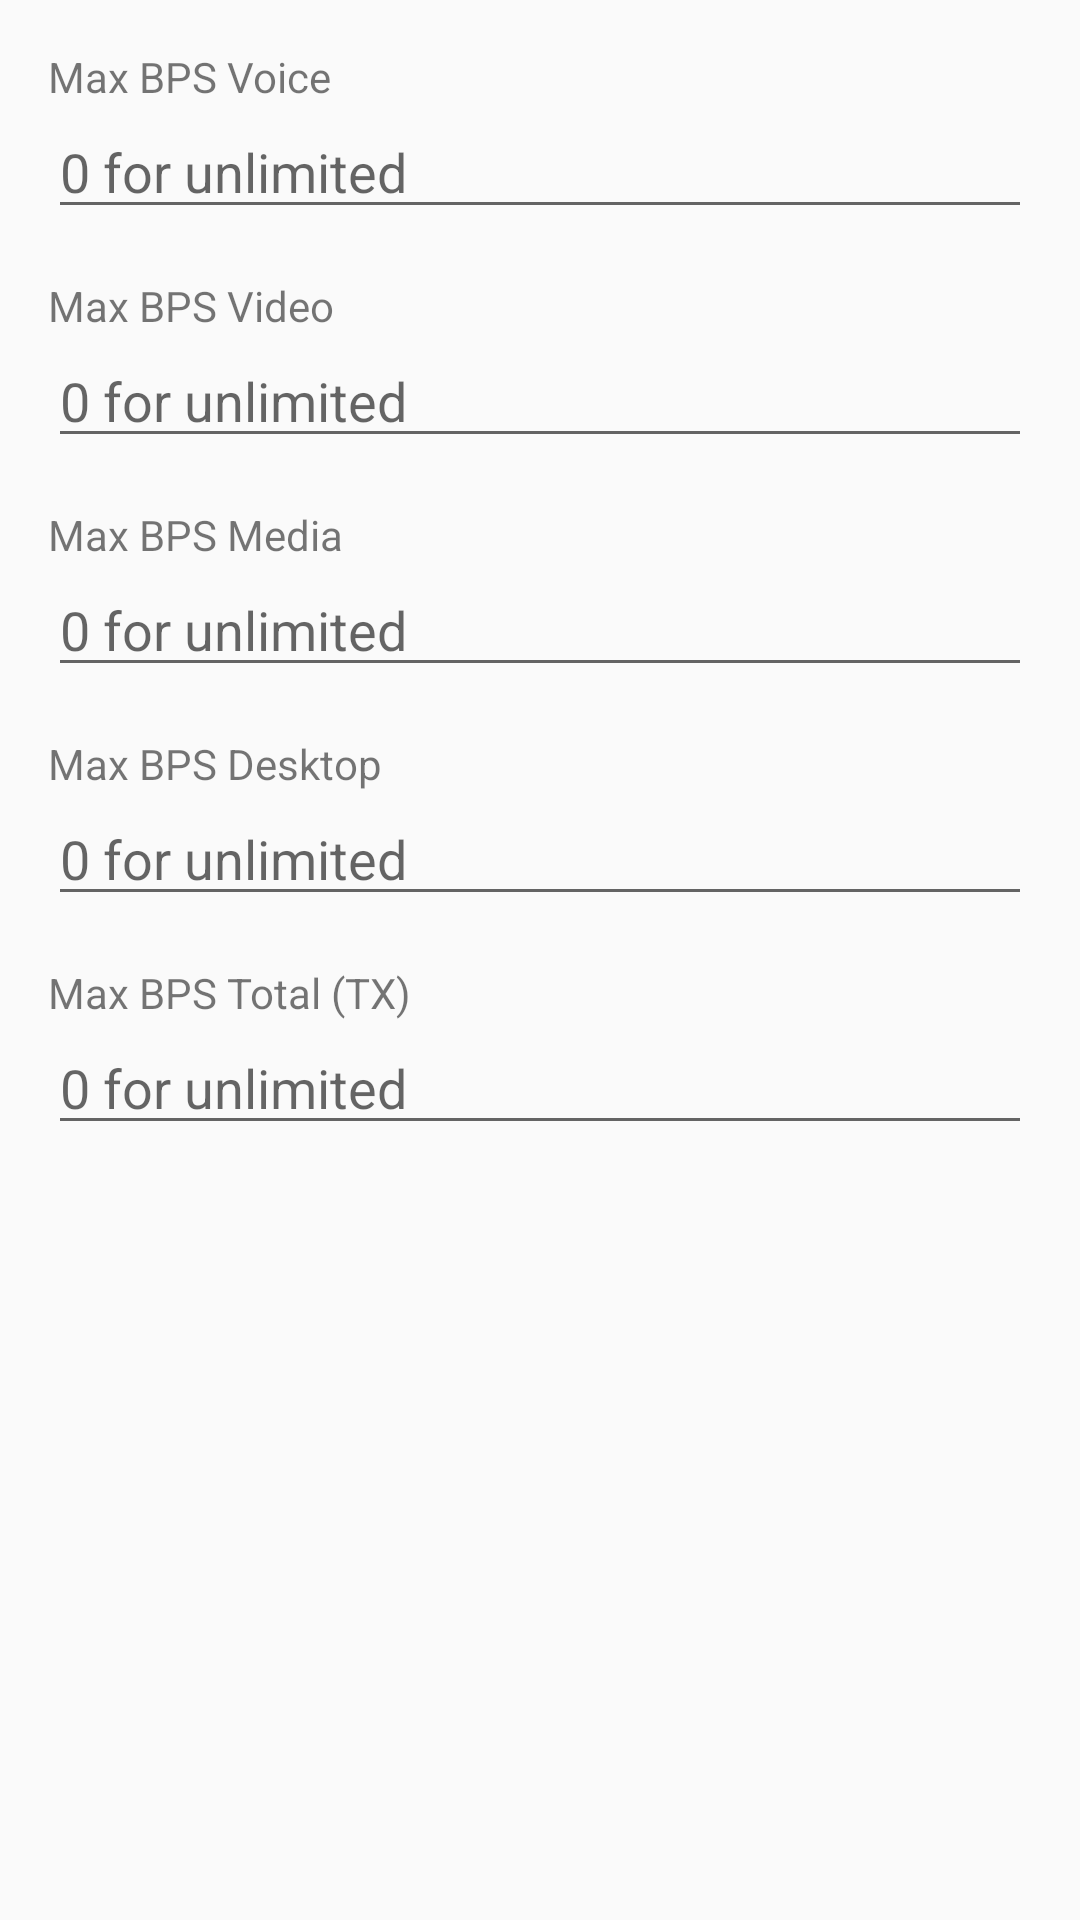

Here is an Android app screen rendered from its layout file. Give the layout XML and the strings, colors and styles it references.
<!-- AndroidManifest.xml: application theme AppTheme -->
<!-- res/layout/fragment_server_prop_bandwidth.xml -->
<?xml version="1.0" encoding="utf-8"?>
<ScrollView xmlns:android="http://schemas.android.com/apk/res/android"
    android:layout_width="match_parent"
    android:layout_height="match_parent"
    android:padding="16dp">

    <LinearLayout
        android:layout_width="match_parent"
        android:layout_height="wrap_content"
        android:orientation="vertical">

        <TextView
            android:layout_width="match_parent"
            android:layout_height="wrap_content"
            android:text="@string/max_bps_voice" />
        <EditText
            android:id="@+id/edit_max_voice"
            android:layout_width="match_parent"
            android:layout_height="wrap_content"
            android:inputType="number"
            android:hint="@string/zero_for_unlimited" />

        <TextView
            android:layout_width="match_parent"
            android:layout_height="wrap_content"
            android:layout_marginTop="16dp"
            android:text="@string/max_bps_video" />
        <EditText
            android:id="@+id/edit_max_video"
            android:layout_width="match_parent"
            android:layout_height="wrap_content"
            android:inputType="number"
            android:hint="@string/zero_for_unlimited" />

        <TextView
            android:layout_width="match_parent"
            android:layout_height="wrap_content"
            android:layout_marginTop="16dp"
            android:text="@string/max_bps_media" />
        <EditText
            android:id="@+id/edit_max_media"
            android:layout_width="match_parent"
            android:layout_height="wrap_content"
            android:inputType="number"
            android:hint="@string/zero_for_unlimited" />

        <TextView
            android:layout_width="match_parent"
            android:layout_height="wrap_content"
            android:layout_marginTop="16dp"
            android:text="@string/max_bps_desktop" />
        <EditText
            android:id="@+id/edit_max_desktop"
            android:layout_width="match_parent"
            android:layout_height="wrap_content"
            android:inputType="number"
            android:hint="@string/zero_for_unlimited" />

        <TextView
            android:layout_width="match_parent"
            android:layout_height="wrap_content"
            android:layout_marginTop="16dp"
            android:text="@string/max_bps_total" />
        <EditText
            android:id="@+id/edit_max_total"
            android:layout_width="match_parent"
            android:layout_height="wrap_content"
            android:inputType="number"
            android:hint="@string/zero_for_unlimited" />

    </LinearLayout>
</ScrollView>
<!-- resources referenced by this layout -->
<resources>
  <string name="max_bps_desktop">Max BPS Desktop</string>
  <string name="max_bps_media">Max BPS Media</string>
  <string name="max_bps_total">Max BPS Total (TX)</string>
  <string name="max_bps_video">Max BPS Video</string>
  <string name="max_bps_voice">Max BPS Voice</string>
  <string name="zero_for_unlimited">0 for unlimited</string>
  <style name="AppTheme" parent="Theme.AppCompat.DayNight" />
</resources>
